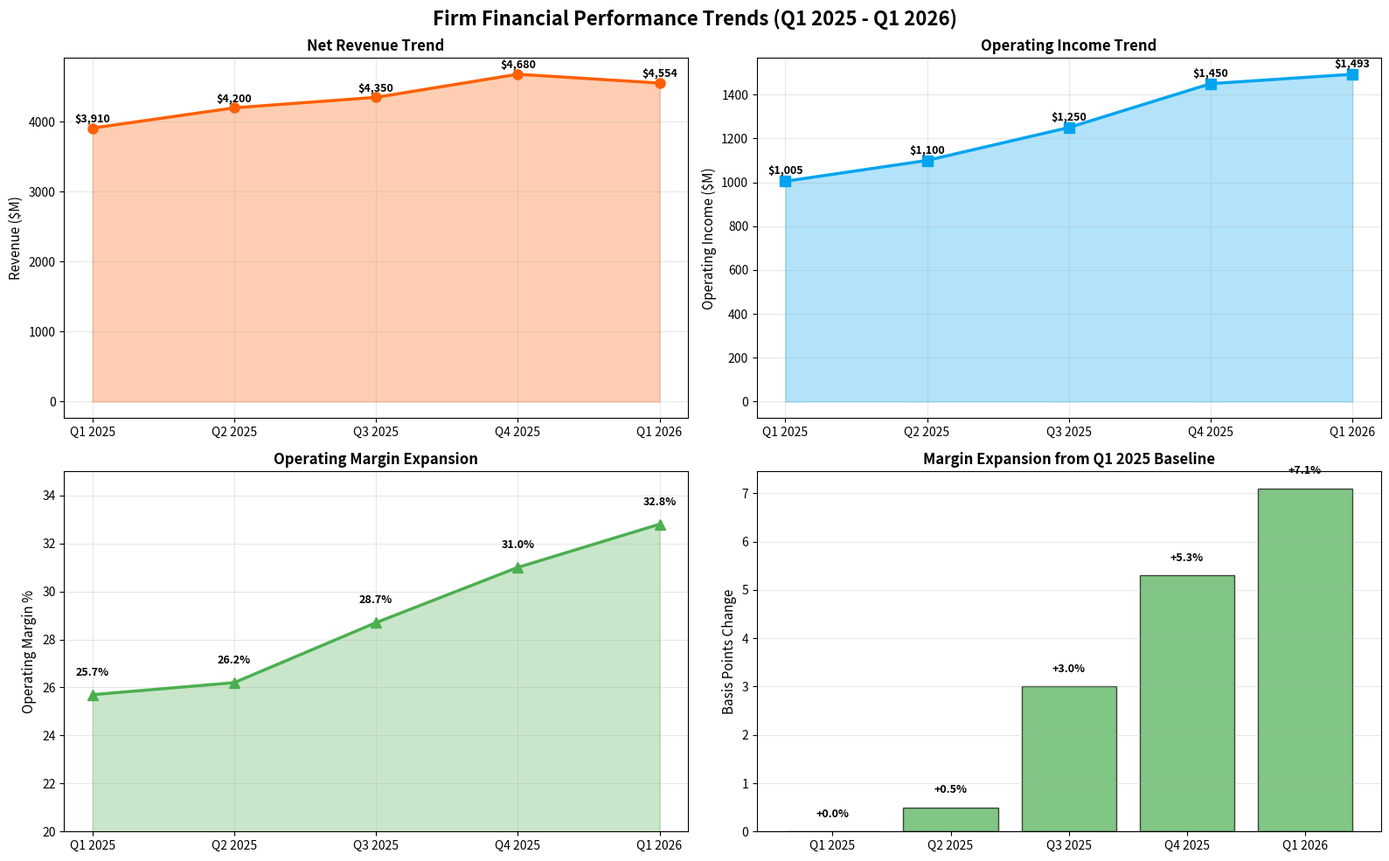

The matplotlib source for this figure:
"""
Form 10-Q Financial Statement Analyzer
Educational Tool for Financial Analysis
Author: Financial Education Suite
Purpose: Parse, analyze, and visualize SEC Form 10-Q financial data
"""
#libraries

import pandas as pd
import numpy as np
import matplotlib.pyplot as plt
import seaborn as sns
from datetime import datetime
import re
from typing import Dict, List, Tuple

# Section 1: Data Import & Prep--------------------------------------------------------------------------------------------

class MastercardFinancialData:
    """
    Central repository for the firm financial data from Q1 2026 10-Q
    All figures in millions USD unless otherwise noted
    """
    
    # Income Statement Data
    INCOME_STATEMENT = {
        'Q1 2026': {
            'net_revenue': 4554,
            'operating_expenses': 3061,
            'depreciation_amortization': 255,
            'operating_income': 1493,
            'interest_expense': 141,
            'other_income': 83,
            'income_before_taxes': 1435,
            'income_tax_expense': 470,
            'net_income': 1109,
            'diluted_shares': 848,  # in millions
            'diluted_eps': 1.31
        },
        'Q1 2025': {
            'net_revenue': 3910,
            'operating_expenses': 2910,
            'depreciation_amortization': 231,
            'operating_income': 1005,
            'interest_expense': 142,
            'other_income': 11,
            'income_before_taxes': 874,
            'income_tax_expense': 309,
            'net_income': 701,
            'diluted_shares': 922,
            'diluted_eps': 0.76
        }
    }
    
    # Balance Sheet Data
    BALANCE_SHEET = {
        'Mar 31, 2026': {
            # Assets
            'cash_equivalents': 9450,
            'restricted_cash': 6451,
            'investments': 2032,
            'accounts_receivable': 7034,
            'settlement_assets': 2482,
            'current_assets': 27449,
            'ppe_net': 2105,
            'goodwill': 5943,
            'intangible_assets': 1605,
            'deferred_tax_assets': 1752,
            'other_assets': 140,
            'total_assets': 38690,
            # Liabilities
            'accounts_payable': 1523,
            'settlement_obligations': 7284,
            'accrued_expenses': 1922,
            'current_liabilities': 10729,
            'long_term_debt': 13200,
            'deferred_tax_liabilities': 771,
            'total_liabilities': 25700,
            # Equity
            'common_stock': 48,
            'retained_earnings': 12942,
            'total_equity': 12990
        },
        'Dec 31, 2025': {
            'cash_equivalents': 10944,
            'restricted_cash': 6451,
            'investments': 1923,
            'accounts_receivable': 6505,
            'settlement_assets': 2410,
            'current_assets': 28233,
            'ppe_net': 2090,
            'goodwill': 5943,
            'intangible_assets': 1748,
            'deferred_tax_assets': 1728,
            'other_assets': 138,
            'total_assets': 38880,
            'accounts_payable': 1401,
            'settlement_obligations': 7510,
            'accrued_expenses': 1618,
            'current_liabilities': 10529,
            'long_term_debt': 13200,
            'deferred_tax_liabilities': 771,
            'total_liabilities': 25700,
            'common_stock': 48,
            'retained_earnings': 13132,
            'total_equity': 13180
        }
    }
    
    # Cash Flow Data
    CASH_FLOW = {
        'Q1 2026': {
            'operating_cf': 2555,
            'investing_cf': -722,
            'financing_cf': -3567,
            'currency_effect': -11,
            'net_change_cash': -1745
        },
        'Q1 2025': {
            'operating_cf': 2440,
            'investing_cf': -3401,
            'financing_cf': -2843,
            'currency_effect': 0,
            'net_change_cash': -1804
        }
    }

# Section 2: Financial Ration Analyzer--------------------------------------------------------------------------------------------

class MastercardFinancialAnalyzer:
    """
    Comprehensive financial ratio calculator and analysis tool
    Calculates: Profitability, Liquidity, Efficiency, Leverage ratios
    """
    
    def __init__(self, period_name: str, income_data: Dict, balance_data: Dict):
        self.period = period_name
        
        # Income statement items
        self.net_revenue = income_data['net_revenue']
        self.operating_expense = income_data['operating_expenses']
        self.depreciation = income_data['depreciation_amortization']
        self.operating_income = income_data['operating_income']
        self.interest_expense = income_data['interest_expense']
        self.net_income = income_data['net_income']
        self.tax_expense = income_data['income_tax_expense']
        self.income_before_tax = income_data['income_before_taxes']
        self.diluted_shares = income_data['diluted_shares']
        self.eps = income_data['diluted_eps']
        
        # Balance sheet items
        self.total_assets = balance_data['total_assets']
        self.current_assets = balance_data['current_assets']
        self.cash = balance_data['cash_equivalents']
        self.total_liabilities = balance_data['total_liabilities']
        self.current_liabilities = balance_data['current_liabilities']
        self.total_equity = balance_data['total_equity']
        self.long_term_debt = balance_data['long_term_debt']
    
    def calculate_profitability_ratios(self) -> Dict[str, float]:
        """
        Calculate profitability metrics
        Returns: Gross margin, Operating margin, Net margin, ROA, ROE
        """
        return {
            'Gross Profit Margin %': ((self.net_revenue - self.operating_expense) / self.net_revenue * 100),
            'Operating Margin %': (self.operating_income / self.net_revenue * 100),
            'Net Profit Margin %': (self.net_income / self.net_revenue * 100),
            'EBITDA Margin %': ((self.operating_income + self.depreciation) / self.net_revenue * 100),
            'ROA % (Annualized)': (self.net_income / self.total_assets * 100 * 4),
            'ROE % (Annualized)': (self.net_income / self.total_equity * 100 * 4),
        }
    
    def calculate_liquidity_ratios(self) -> Dict[str, float]:
        """
        Calculate liquidity metrics
        Returns: Current ratio, Quick ratio, Cash ratio, Working capital
        """
        working_capital = self.current_assets - self.current_liabilities
        
        return {
            'Current Ratio': self.current_assets / self.current_liabilities,
            'Quick Ratio': (self.current_assets - 2032) / self.current_liabilities,  # Excluding any investments
            'Cash Ratio': self.cash / self.current_liabilities,
            'Working Capital ($M)': working_capital,
            'Working Capital Ratio': working_capital / self.current_liabilities,
        }
    
    def calculate_efficiency_ratios(self) -> Dict[str, float]:
        """
        Calculate efficiency metrics
        Returns: Asset turnover, OpEx ratio, Cost efficiency
        """
        return {
            'Asset Turnover (Annualized)': (self.net_revenue * 4) / self.total_assets,
            'Operating Expense Ratio %': (self.operating_expense / self.net_revenue * 100),
            'Cost Efficiency %': ((self.net_revenue - self.operating_expense) / self.net_revenue * 100),
            'EBITDA (Annualized) $M': (self.operating_income + self.depreciation) * 4,
        }
    
    def calculate_leverage_ratios(self) -> Dict[str, float]:
        """
        Calculate leverage and solvency metrics
        Returns: Debt-to-equity, Debt ratio, Interest coverage
        """
        ebit = self.operating_income
        interest_coverage = ebit / self.interest_expense if self.interest_expense != 0 else 0
        
        return {
            'Debt-to-Equity Ratio': self.long_term_debt / self.total_equity,
            'Debt Ratio': self.total_liabilities / self.total_assets,
            'Equity Ratio': self.total_equity / self.total_assets,
            'Interest Coverage Ratio': interest_coverage,
            'Debt-to-Assets Ratio': self.long_term_debt / self.total_assets,
        }
    
    def calculate_per_share_metrics(self) -> Dict[str, float]:
        """
        Calculate per-share metrics
        Returns: EPS, Book value per share, Cash per share
        """
        return {
            'Diluted EPS': self.eps,
            'Book Value Per Share': self.total_equity / self.diluted_shares,
            'Cash Per Share': self.cash / self.diluted_shares,
            'Earnings Yield %': (self.eps / (self.total_equity / self.diluted_shares)) * 100,
        }
    
    def generate_comprehensive_report(self) -> None:
        """Generate full financial analysis report to console"""
        
        print(f"\n{'='*70}")
        print(f"Firm INCORPORATED - FINANCIAL ANALYSIS REPORT")
        print(f"Period: {self.period}")
        print(f"{'='*70}\n")
        
        # PROFITABILITY
        print(f"{'PROFITABILITY RATIOS':^70}")
        print("-" * 70)
        for ratio, value in self.calculate_profitability_ratios().items():
            print(f"  {ratio:.<45} {value:>20.2f}%")
        
        # LIQUIDITY
        print(f"\n{'LIQUIDITY RATIOS':^70}")
        print("-" * 70)
        for ratio, value in self.calculate_liquidity_ratios().items():
            if 'Capital ($M)' in ratio:
                print(f"  {ratio:.<45} ${value:>19,.0f}M")
            else:
                print(f"  {ratio:.<45} {value:>20.2f}x")
        
        # EFFICIENCY
        print(f"\n{'EFFICIENCY RATIOS':^70}")
        print("-" * 70)
        for ratio, value in self.calculate_efficiency_ratios().items():
            if '%' in ratio:
                print(f"  {ratio:.<45} {value:>20.2f}%")
            elif '$M' in ratio:
                print(f"  {ratio:.<45} ${value:>19,.0f}M")
            else:
                print(f"  {ratio:.<45} {value:>20.2f}x")
        
        # LEVERAGE
        print(f"\n{'LEVERAGE & SOLVENCY RATIOS':^70}")
        print("-" * 70)
        for ratio, value in self.calculate_leverage_ratios().items():
            print(f"  {ratio:.<45} {value:>20.2f}x")
        
        # PER-SHARE METRICS
        print(f"\n{'PER SHARE METRICS':^70}")
        print("-" * 70)
        for metric, value in self.calculate_per_share_metrics().items():
            if '%' in metric:
                print(f"  {metric:.<45} {value:>20.2f}%")
            else:
                print(f"  {metric:.<45} ${value:>20.2f}")
        
        print(f"\n{'='*70}\n")



# Section 3: Form 10-Q Parser--------------------------------------------------------------------------------------------

class Form10QParser:
    """
    SEC Form 10-Q document parser
    Extracts financial data and validates accounting principles
    """
    
    def __init__(self, company_name: str, filing_date: str, cik: str):
        self.company = company_name
        self.filing_date = filing_date
        self.cik = cik  # SEC CIK #
        self.data = {}
    
    def extract_financial_metrics(self, income_data: Dict, balance_data: Dict) -> Dict:
        """Extract key financial metrics from 10-Q"""
        metrics = {
            'Company': self.company,
            'Filing Date': self.filing_date,
            'CIK': self.cik,
            'Report Type': 'Form 10-Q (Quarterly Report)',
            'Fiscal Period': 'Q1 2026 (ended March 31, 2026)',
            'Financial Metrics': {
                'Net Revenue': f"${income_data['net_revenue']:,.0f}M",
                'Operating Income': f"${income_data['operating_income']:,.0f}M",
                'Net Income': f"${income_data['net_income']:,.0f}M",
                'Operating Margin': f"{(income_data['operating_income']/income_data['net_revenue']*100):.1f}%",
                'Diluted EPS': f"${income_data['diluted_eps']:.2f}",
                'Total Assets': f"${balance_data['total_assets']:,.0f}M",
                'Total Equity': f"${balance_data['total_equity']:,.0f}M",
            }
        }
        return metrics
    
    def validate_accounting_equation(self, balance_data: Dict) -> bool:
        """
        Validate: Assets = Liabilities + Equity
        This is fundamental accounting principle check
        """
        assets = balance_data['total_assets']
        liabilities_equity = balance_data['total_liabilities'] + balance_data['total_equity']
        difference = abs(assets - liabilities_equity)
        is_balanced = difference < 1  # Allow for rounding
        
        print("\n" + "="*70)
        print("ACCOUNTING EQUATION VALIDATION")
        print("="*70)
        print(f"Total Assets:              ${assets:>12,.0f}M")
        print(f"Total Liabilities:         ${balance_data['total_liabilities']:>12,.0f}M")
        print(f"Total Stockholders' Equity: ${balance_data['total_equity']:>12,.0f}M")
        print(f"Liabilities + Equity:      ${liabilities_equity:>12,.0f}M")
        print(f"Difference:                ${difference:>12,.0f}M")
        print(f"\nStatus: {'✓ BALANCED' if is_balanced else '✗ NOT BALANCED'}")
        print("="*70 + "\n")
        
        return is_balanced
    
    def validate_cash_flow_reconciliation(self, cash_flow_data: Dict) -> Tuple[float, bool]:
        """
        Validate cash flow statement reconciliation
        Net cash change = Operating CF + Investing CF + Financing CF + FX effect
        """
        calculated_change = (cash_flow_data['operating_cf'] + 
                            cash_flow_data['investing_cf'] + 
                            cash_flow_data['financing_cf'] + 
                            cash_flow_data['currency_effect'])
        
        actual_change = cash_flow_data['net_change_cash']
        difference = abs(calculated_change - actual_change)
        is_reconciled = difference < 1
        
        print("\nCash Flow Reconcilication Validation")
        print("="*70)
        print(f"Operating Cash Flow:       ${cash_flow_data['operating_cf']:>12,.0f}M")
        print(f"Investing Cash Flow:       ${cash_flow_data['investing_cf']:>12,.0f}M")
        print(f"Financing Cash Flow:       ${cash_flow_data['financing_cf']:>12,.0f}M")
        print(f"Currency Effects:          ${cash_flow_data['currency_effect']:>12,.0f}M")
        print(f"Calculated Net Change:     ${calculated_change:>12,.0f}M")
        print(f"Reported Net Change:       ${actual_change:>12,.0f}M")
        print(f"Difference:                ${difference:>12,.0f}M")
        print(f"\nStatus: {'Reconcilied' if is_reconciled else 'Not Reconciled'}")
        print("="*70 + "\n")
        
        return calculated_change, is_reconciled
    
    def generate_10q_summary(self, income_data: Dict, balance_data: Dict, 
                           cash_flow_data: Dict) -> None:
        """Generate Comprehensive 10-Q Summary Report"""
        
        metrics = self.extract_financial_metrics(income_data, balance_data)
        
        print(f"\n{'='*70}")
        print(f"SEC FORM 10-Q SUMMARY REPORT")
        print(f"{'='*70}\n")
        
        print(f"Company: {metrics['Company']}")
        print(f"Filing Date: {metrics['Filing Date']}")
        print(f"CIK: {metrics['CIK']}")
        print(f"Report Type: {metrics['Report Type']}")
        print(f"Fiscal Period: {metrics['Fiscal Period']}\n")
        
        print(f"{'Key Finanical Metrics':^70}")
        print("-" * 70)
        for metric, value in metrics['Financial Metrics'].items():
            print(f"  {metric:.<45} {value:>20}")
        
        print(f"\n{'='*70}\n")
        
        # Run validations
        self.validate_accounting_equation(balance_data)
        self.validate_cash_flow_reconciliation(cash_flow_data)


# Section 4: Comparative Analysis--------------------------------------------------------------------------------------------

class ComparativeAnalysis:
    """
    Perform year-over-year and quarterly trend analysis
    """
    
    @staticmethod
    def yoy_comparison(q1_2026: Dict, q1_2025: Dict) -> pd.DataFrame:
        """
        Calculate YoY comparison metrics
        Returns DataFrame with changes and percentages
        """
        comparison = {
            'Metric': ['Net Revenue', 'Operating Expenses', 'Operating Income', 
                      'Net Income', 'Operating Margin %', 'Diluted EPS'],
            'Q1 2026': [
                q1_2026['net_revenue'],
                q1_2026['operating_expenses'],
                q1_2026['operating_income'],
                q1_2026['net_income'],
                (q1_2026['operating_income'] / q1_2026['net_revenue'] * 100),
                q1_2026['diluted_eps']
            ],
            'Q1 2025': [
                q1_2025['net_revenue'],
                q1_2025['operating_expenses'],
                q1_2025['operating_income'],
                q1_2025['net_income'],
                (q1_2025['operating_income'] / q1_2025['net_revenue'] * 100),
                q1_2025['diluted_eps']
            ]
        }
        
        df = pd.DataFrame(comparison)
        df['Change $'] = df['Q1 2026'] - df['Q1 2025']
        df['Change %'] = ((df['Q1 2026'] - df['Q1 2025']) / df['Q1 2025'] * 100).round(2)
        
        return df
    
    @staticmethod
    def quarterly_trend_analysis() -> pd.DataFrame:
        """
        Analyze quarterly trends over 4 quarters
        """
        quarters = ['Q1 2025', 'Q2 2025', 'Q3 2025', 'Q4 2025', 'Q1 2026']
        revenue = [3910, 4200, 4350, 4680, 4554]
        op_income = [1005, 1100, 1250, 1450, 1493]
        net_income = [701, 800, 920, 1100, 1109]
        op_margin = [25.7, 26.2, 28.7, 31.0, 32.8]
        net_margin = [17.9, 19.0, 21.1, 23.5, 24.4]
        
        df = pd.DataFrame({
            'Quarter': quarters,
            'Revenue ($M)': revenue,
            'Op Income ($M)': op_income,
            'Net Income ($M)': net_income,
            'Op Margin %': op_margin,
            'Net Margin %': net_margin
        })
        
        # Calculate QoQ growth
        df['Revenue QoQ %'] = df['Revenue ($M)'].pct_change() * 100
        df['Op Income QoQ %'] = df['Op Income ($M)'].pct_change() * 100
        
        return df


# SECTION 5: VISUALIZATION--------------------------------------------------------------------------------------------


class FinancialVisualizations:
    """
    Generate Financial Visualizations & Charts
    """
    
    @staticmethod
    def plot_trends(quarters: List[str], revenue: List[float], 
                   op_income: List[float], margin: List[float]) -> None:
        """Create multi panel trend visualization"""
        
        fig, ((ax1, ax2), (ax3, ax4)) = plt.subplots(2, 2, figsize=(16, 10))
        fig.suptitle('Firm Financial Performance Trends (Q1 2025 - Q1 2026)', 
                     fontsize=16, fontweight='bold')
        
        # Revenue Trend
        ax1.plot(quarters, revenue, marker='o', linewidth=2.5, markersize=8, color='#FF5F00')
        ax1.fill_between(range(len(quarters)), revenue, alpha=0.3, color='#FF5F00')
        ax1.set_title('Net Revenue Trend', fontsize=12, fontweight='bold')
        ax1.set_ylabel('Revenue ($M)', fontsize=11)
        ax1.grid(True, alpha=0.3)
        for i, (q, r) in enumerate(zip(quarters, revenue)):
            ax1.text(i, r + 80, f'${r:,.0f}', ha='center', fontsize=9, fontweight='bold')
        
        # Operating Income Trend
        ax2.plot(quarters, op_income, marker='s', linewidth=2.5, markersize=8, color='#00A4EF')
        ax2.fill_between(range(len(quarters)), op_income, alpha=0.3, color='#00A4EF')
        ax2.set_title('Operating Income Trend', fontsize=12, fontweight='bold')
        ax2.set_ylabel('Operating Income ($M)', fontsize=11)
        ax2.grid(True, alpha=0.3)
        for i, (q, oi) in enumerate(zip(quarters, op_income)):
            ax2.text(i, oi + 30, f'${oi:,.0f}', ha='center', fontsize=9, fontweight='bold')
        
        # Operating Margin Trend
        ax3.plot(quarters, margin, marker='^', linewidth=2.5, markersize=8, color='#4CAF50')
        ax3.fill_between(range(len(quarters)), margin, alpha=0.3, color='#4CAF50')
        ax3.set_title('Operating Margin Expansion', fontsize=12, fontweight='bold')
        ax3.set_ylabel('Operating Margin %', fontsize=11)
        ax3.grid(True, alpha=0.3)
        ax3.set_ylim(20, 35)
        for i, (q, m) in enumerate(zip(quarters, margin)):
            ax3.text(i, m + 0.8, f'{m:.1f}%', ha='center', fontsize=9, fontweight='bold')
        
        # Margin Expansion Analysis
        margin_expansion = np.array(margin) - margin[0]
        colors = ['#4CAF50' if x >= 0 else '#FF5252' for x in margin_expansion]
        ax4.bar(quarters, margin_expansion, color=colors, alpha=0.7, edgecolor='black')
        ax4.set_title('Margin Expansion from Q1 2025 Baseline', fontsize=12, fontweight='bold')
        ax4.set_ylabel('Basis Points Change', fontsize=11)
        ax4.axhline(y=0, color='black', linestyle='-', linewidth=0.8)
        ax4.grid(True, alpha=0.3, axis='y')
        for i, (q, m) in enumerate(zip(quarters, margin_expansion)):
            ax4.text(i, m + 0.3, f'{m:+.1f}%', ha='center', fontsize=9, fontweight='bold')
        
        plt.tight_layout()
        plt.savefig('Firm_financial_trends.png', dpi=300, bbox_inches='tight')
        print("Chart saved: Firm_financial_trends.png")
        plt.show()


# SECTION 6: MAIN EXECUTION--------------------------------------------------------------------------------------------

def main():
    """Main execution function"""
    
    print("\n" + "="*70)
    print("Firm FORM 10-Q FINANCIAL STATEMENT ANALYZER")
    print("Educational Tool for Financial Analysis")
    print("="*70)
    
    # Initialize data
    data = MastercardFinancialData()
    
    # Create analyzer for Q1 2026
    analyzer_q1_2026 = MastercardFinancialAnalyzer(
        'Q1 2026',
        data.INCOME_STATEMENT['Q1 2026'],
        data.BALANCE_SHEET['Mar 31, 2026']
    )
    
    # Generate comprehensive report
    analyzer_q1_2026.generate_comprehensive_report()
    
    # Create parser and validate 10-Q
    parser = Form10QParser('Firm Incorporated', 'April 30, 2026', '001-32877')
    parser.generate_10q_summary(
        data.INCOME_STATEMENT['Q1 2026'],
        data.BALANCE_SHEET['Mar 31, 2026'],
        data.CASH_FLOW['Q1 2026']
    )
    
    # Perform comparative analysis
    print("\n" + "="*70)
    print("YEAR-OVER-YEAR COMPARATIVE ANALYSIS")
    print("="*70 + "\n")
    
    yoy_df = ComparativeAnalysis.yoy_comparison(
        data.INCOME_STATEMENT['Q1 2026'],
        data.INCOME_STATEMENT['Q1 2025']
    )
    print(yoy_df.to_string(index=False))
    
    # Quarterly trends
    print("\n" + "="*70)
    print("QUARTERLY TREND ANALYSIS (4 QUARTERS)")
    print("="*70 + "\n")
    
    trend_df = ComparativeAnalysis.quarterly_trend_analysis()
    print(trend_df.to_string(index=False))
    
    # Generate visualizations
    print("\n" + "="*70)
    quarters = ['Q1 2025', 'Q2 2025', 'Q3 2025', 'Q4 2025', 'Q1 2026']
    revenue = [3910, 4200, 4350, 4680, 4554]
    op_income = [1005, 1100, 1250, 1450, 1493]
    margin = [25.7, 26.2, 28.7, 31.0, 32.8]
    
    FinancialVisualizations.plot_trends(quarters, revenue, op_income, margin)
    
    print("\n" + "="*70)
    print("ANALYSIS COMPLETE")
    print("="*70 + "\n")
    
    # Export to CSV
    yoy_df.to_csv('Firm_yoy_analysis.csv', index=False)
    trend_df.to_csv('Firm_trend_analysis.csv', index=False)
    print("Exported: firm_yoy_analysis.csv")
    print("Exported: firm_trend_analysis.csv")


if __name__ == "__main__":
    main()
